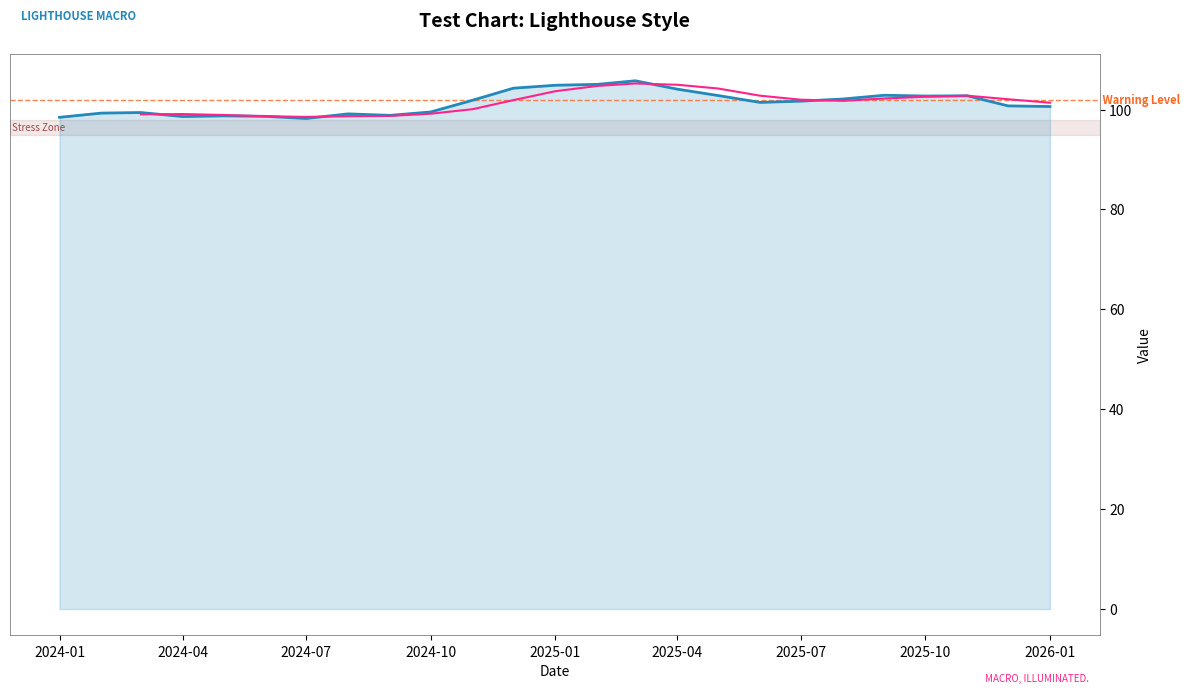

Write the Python code that produced this figure.
"""
LIGHTHOUSE MACRO - Chart Style Library
Official 8-Color System + Institutional Formatting Standards
Target: January 7, 2026 Publication
"""

import matplotlib.pyplot as plt
import matplotlib.colors as mcolors
from matplotlib.patches import FancyBboxPatch
import matplotlib.dates as mdates
from matplotlib.ticker import FuncFormatter
import numpy as np
import textwrap


# =============================================================================
# ANNOTATION RULE (v4.1, May 2026 — Bob's universal placement)
# =============================================================================

ANNOTATION_X = 0.5      # axes fraction, horizontal anchor (centered)
ANNOTATION_Y = 0.98     # axes fraction, vertical anchor (top, va='top')
ANNOTATION_WRAP_WIDTH = 20  # wrap text when a line exceeds this many chars


def wrap_annotation_text(text, width=ANNOTATION_WRAP_WIDTH):
    """Wrap each line of an annotation at `width` characters.

    Preserves explicit `\\n` in the input. Words are never split mid-token,
    and hyphens are not used as break points (so figures like "10-year" stay
    intact).

    This is the canonical wrapping used by `add_callout_box` /
    `add_annotation_box` across all Lighthouse Macro chart scripts.
    """
    if not text:
        return text
    out = []
    for line in text.split('\n'):
        if line.strip() == '':
            out.append(line)
            continue
        out.append(textwrap.fill(
            line, width=width,
            break_long_words=False,
            break_on_hyphens=False,
        ))
    return '\n'.join(out)

# =============================================================================
# OFFICIAL 8-COLOR PALETTE
# =============================================================================

LIGHTHOUSE_COLORS = {
    'ocean_blue': '#2389BB',      # Primary brand (23+89+BB mnemonic)
    'dusk_orange': '#FF6723',     # Secondary, accent bar, CTAs (23)
    'electric_cyan': '#23BBFF',   # Tertiary data lines (BB)
    'hot_magenta': '#FF2389',     # Critical alerts, 2% target (23+89)
    'teal_green': '#00BB89',      # Regime bands, on-target (BB+89)
    'neutral_gray': '#898989',    # Spines, labels, structural (89+89)
    'lime_green': '#238923',      # Bullish regime (23+89)
    'pure_red': '#892323',        # Bearish regime, crisis (89+23)
    'fog': '#D1D1D1',             # Zero lines, ghost reference (D1+D1)
}

# Fill variants (30% opacity)
LIGHTHOUSE_FILLS = {
    'ocean_blue_fill': 'rgba(35, 137, 187, 0.3)',
    'dusk_orange_fill': 'rgba(255, 103, 35, 0.3)',
    'stress_zone': 'rgba(137, 35, 35, 0.2)',
    'expansion_zone': 'rgba(35, 137, 35, 0.2)',
    'neutral_zone': 'rgba(137, 137, 137, 0.3)'
}

# Hex fills for matplotlib
LIGHTHOUSE_FILLS_HEX = {
    'ocean_blue_fill': '#2389BB4D',
    'dusk_orange_fill': '#FF67234D',
    'stress_zone': '#89232333',
    'expansion_zone': '#23892333',
    'neutral_zone': '#8989894D',
    'light_blue_bg': '#E6F4FB',
    'light_red_bg': '#FFEBEE',
    'light_green_bg': '#E8F5E9'
}


def hex_to_rgba(hex_color, alpha=0.3):
    """Convert hex color to rgba with specified alpha"""
    hex_color = hex_color.lstrip('#')
    r = int(hex_color[0:2], 16) / 255
    g = int(hex_color[2:4], 16) / 255
    b = int(hex_color[4:6], 16) / 255
    return (r, g, b, alpha)


# =============================================================================
# CHART STYLING FUNCTIONS
# =============================================================================

def apply_lighthouse_style(ax, title, subtitle=None, show_branding=True,
                          four_spine=True, primary_side='right'):
    """
    Apply standard Lighthouse Macro styling to axes

    INSTITUTIONAL STANDARD: 4 visible spines, RHS is primary axis

    Parameters:
    -----------
    ax : matplotlib axes
    title : str - Chart title
    subtitle : str - Optional subtitle/tagline
    show_branding : bool - Whether to show LHM branding
    four_spine : bool - If True, show all 4 spines (institutional standard)
    primary_side : str - 'right' (institutional default) or 'left'
    """
    # Remove gridlines (clean institutional look)
    ax.grid(False)

    # INSTITUTIONAL STANDARD: All 4 spines visible
    if four_spine:
        ax.spines['top'].set_visible(True)
        ax.spines['right'].set_visible(True)
        ax.spines['left'].set_visible(True)
        ax.spines['bottom'].set_visible(True)

        # Spine styling - subtle but present
        for spine in ['top', 'right', 'left', 'bottom']:
            ax.spines[spine].set_linewidth(0.5)
            ax.spines[spine].set_color('#666666')

        # Primary axis on RHS (institutional convention)
        if primary_side == 'right':
            ax.yaxis.set_label_position('right')
            ax.yaxis.tick_right()
    else:
        # Legacy 2-spine mode (deprecated)
        ax.spines['top'].set_visible(False)
        ax.spines['right'].set_visible(False)
        ax.spines['left'].set_linewidth(0.5)
        ax.spines['left'].set_color('#666666')
        ax.spines['bottom'].set_linewidth(0.5)
        ax.spines['bottom'].set_color('#666666')

    # Title styling
    ax.set_title(title, fontsize=14, fontweight='bold', loc='center', pad=20)

    if subtitle:
        ax.text(0.5, 1.02, subtitle, transform=ax.transAxes,
                fontsize=10, ha='center', style='italic',
                color='#666666')

    if show_branding:
        # Top-left branding
        ax.text(0.01, 1.06, 'LIGHTHOUSE MACRO',
                transform=ax.transAxes, fontsize=8,
                color=LIGHTHOUSE_COLORS['ocean_blue'],
                fontweight='bold')

        # Bottom-right tagline
        ax.text(0.99, -0.08, 'MACRO, ILLUMINATED.',
                transform=ax.transAxes, fontsize=7,
                color=LIGHTHOUSE_COLORS['hot_magenta'],
                ha='right', style='italic')

    return ax


def apply_lighthouse_style_fig(fig, title, subtitle=None):
    """
    Apply Lighthouse styling at figure level for multi-panel charts
    """
    # Main title
    fig.suptitle(title, fontsize=16, fontweight='bold', y=0.98)

    if subtitle:
        fig.text(0.5, 0.94, subtitle, ha='center', fontsize=10,
                 style='italic', color='#666666')

    # Branding
    fig.text(0.01, 0.99, 'LIGHTHOUSE MACRO', fontsize=8,
             color=LIGHTHOUSE_COLORS['ocean_blue'], fontweight='bold',
             va='top')

    fig.text(0.99, 0.01, 'MACRO, ILLUMINATED.', fontsize=7,
             color=LIGHTHOUSE_COLORS['hot_magenta'], ha='right',
             style='italic')

    return fig


def add_threshold_line(ax, y_value, label, color='red', linestyle='--',
                       linewidth=1, alpha=0.8, label_side='right'):
    """
    Add horizontal threshold line with label

    Parameters:
    -----------
    ax : matplotlib axes
    y_value : float - Y position of threshold
    label : str - Label text
    color : str - Line color
    linestyle : str - Line style
    label_side : str - 'right' or 'left' for label position
    """
    ax.axhline(y=y_value, color=color, linestyle=linestyle,
               linewidth=linewidth, alpha=alpha, zorder=1)

    xlim = ax.get_xlim()
    if label_side == 'right':
        x_pos = xlim[1]
        ha = 'left'
        label_text = f' {label}'
    else:
        x_pos = xlim[0]
        ha = 'right'
        label_text = f'{label} '

    ax.text(x_pos, y_value, label_text, va='center', ha=ha,
            fontsize=8, color=color, fontweight='bold')


def add_callout_box(ax, text, position=None, boxstyle='round',
                    facecolor='white', edgecolor=None, fontsize=8,
                    wrap_width=ANNOTATION_WRAP_WIDTH):
    """
    Add annotation box with key insights.

    UNIVERSAL PLACEMENT RULE (v4.1, May 2026):
    - Anchor is `(ANNOTATION_X, ANNOTATION_Y)` = `(0.5, 0.98)` in axes
      coordinates, with `ha='center'`, `va='top'`.
    - `position` is accepted for backward compatibility but **should not be
      used to reposition the box per chart**. Pass `position=None` (default)
      to use the canonical anchor. If a per-chart override is genuinely
      necessary, do it consciously — the rule is that an annotation that
      overlaps data should be deleted, not moved.
    - Text auto-wraps at `wrap_width` characters per line.

    Parameters
    ----------
    ax : matplotlib axes
    text : str
        Box content. Wrapped via `wrap_annotation_text`.
    position : tuple, optional
        `(x, y)` in axes coordinates. Defaults to the canonical anchor.
    boxstyle : str
        Box style (e.g. `'round'`).
    facecolor : str
        Box fill color.
    edgecolor : str, optional
        Box border color. Defaults to dusk orange.
    fontsize : int
        Text font size.
    wrap_width : int
        Wrap text at this many characters per line.
    """
    if edgecolor is None:
        edgecolor = LIGHTHOUSE_COLORS['dusk_orange']

    if position is None:
        x, y = ANNOTATION_X, ANNOTATION_Y
    else:
        x, y = position

    props = dict(boxstyle=boxstyle, facecolor=facecolor,
                 edgecolor=edgecolor, alpha=0.95, linewidth=1.5)

    ax.text(x, y, wrap_annotation_text(text, width=wrap_width),
            transform=ax.transAxes, fontsize=fontsize,
            ha='center', va='top', bbox=props,
            family='monospace')


def add_last_value_label(ax, y_value, color, label_format='{:.2f}', side='right',
                         fontsize=9, padding=0.02):
    """
    Add TradingView-style last value label anchored to axis.

    Solid color box matching data line with bold white text.

    Parameters:
    -----------
    ax : matplotlib axes
    y_value : float - The last value to display
    color : str - Color matching the data series (box fill color)
    label_format : str - Format string for the value
    side : str - 'right' or 'left' axis
    fontsize : int - Font size for label
    padding : float - Padding from axis edge in axes coordinates
    """
    # Format the value
    label_text = label_format.format(y_value)

    # Position on the axis edge
    if side == 'right':
        x_pos = 1.0 + padding
        ha = 'left'
    else:
        x_pos = -padding
        ha = 'right'

    # Transform y_value to axes coordinates
    ylim = ax.get_ylim()
    y_norm = (y_value - ylim[0]) / (ylim[1] - ylim[0])

    # Clamp to visible range
    y_norm = max(0.02, min(0.98, y_norm))

    # Create solid box with white bold text
    bbox_props = dict(
        boxstyle='round,pad=0.3',
        facecolor=color,
        edgecolor=color,
        alpha=1.0,
        linewidth=0
    )

    ax.text(x_pos, y_norm, label_text,
            transform=ax.transAxes,
            fontsize=fontsize,
            fontweight='bold',
            color='white',
            ha=ha,
            va='center',
            bbox=bbox_props,
            zorder=100,
            clip_on=False)


def add_series_with_label(ax, x, y, label, color, linewidth=2, linestyle='-',
                          show_last_value=True, value_format='{:.2f}',
                          value_side='right', fill=False, fill_alpha=0.15):
    """
    Plot a data series with proper label and optional last-value axis label.

    TradingView style: every series labeled, last value shown on axis.

    Parameters:
    -----------
    ax : matplotlib axes
    x : array-like - X values (dates)
    y : array-like - Y values
    label : str - Series label for legend
    color : str - Line color
    linewidth : float - Line width
    linestyle : str - Line style
    show_last_value : bool - Show last value label on axis
    value_format : str - Format string for last value
    value_side : str - 'right' or 'left' for value label
    fill : bool - Fill area under line
    fill_alpha : float - Fill transparency

    Returns:
    --------
    line : matplotlib line object
    """
    # Plot the line
    line, = ax.plot(x, y, color=color, linewidth=linewidth, linestyle=linestyle,
                    label=label, zorder=3)

    # Optional fill
    if fill:
        ax.fill_between(x, y, alpha=fill_alpha, color=color, zorder=1)

    # Add last value label on axis
    if show_last_value and len(y) > 0:
        # Get last non-NaN value
        y_arr = np.array(y)
        valid_mask = ~np.isnan(y_arr)
        if valid_mask.any():
            last_val = y_arr[valid_mask][-1]
            add_last_value_label(ax, last_val, color, value_format, value_side)

    return line


def create_tradingview_dual_axis(dates, series_left, series_right, title,
                                  labels_left, labels_right,
                                  colors_left=None, colors_right=None,
                                  ylabel_left='', ylabel_right='',
                                  value_formats_left=None, value_formats_right=None):
    """
    Create TradingView-style chart with dual axes, all series labeled,
    and last values shown on respective axes.

    Parameters:
    -----------
    dates : array-like - Date values
    series_left : list of arrays - Data series for left axis
    series_right : list of arrays - Data series for right axis
    title : str - Chart title
    labels_left : list of str - Labels for left axis series
    labels_right : list of str - Labels for right axis series
    colors_left : list of str - Colors for left series (optional)
    colors_right : list of str - Colors for right series (optional)
    ylabel_left, ylabel_right : str - Axis labels
    value_formats_left, value_formats_right : list of str - Format strings

    Returns:
    --------
    fig, (ax_left, ax_right)
    """
    fig, ax_left = create_figure()
    ax_right = ax_left.twinx()

    # Default colors
    default_colors_left = [LIGHTHOUSE_COLORS['dusk_orange'], LIGHTHOUSE_COLORS['teal_green'],
                           LIGHTHOUSE_COLORS['neutral_gray']]
    default_colors_right = [LIGHTHOUSE_COLORS['ocean_blue'], LIGHTHOUSE_COLORS['hot_magenta'],
                            LIGHTHOUSE_COLORS['electric_cyan']]

    if colors_left is None:
        colors_left = default_colors_left
    if colors_right is None:
        colors_right = default_colors_right

    # Default formats
    if value_formats_left is None:
        value_formats_left = ['{:.2f}'] * len(series_left)
    if value_formats_right is None:
        value_formats_right = ['{:.2f}'] * len(series_right)

    # Plot left axis series
    for i, (y, label) in enumerate(zip(series_left, labels_left)):
        color = colors_left[i % len(colors_left)]
        fmt = value_formats_left[i] if i < len(value_formats_left) else '{:.2f}'
        add_series_with_label(ax_left, dates, y, label, color,
                              linewidth=1.5, show_last_value=True,
                              value_format=fmt, value_side='left')

    # Plot right axis series (primary)
    for i, (y, label) in enumerate(zip(series_right, labels_right)):
        color = colors_right[i % len(colors_right)]
        fmt = value_formats_right[i] if i < len(value_formats_right) else '{:.2f}'
        add_series_with_label(ax_right, dates, y, label, color,
                              linewidth=2.5, show_last_value=True,
                              value_format=fmt, value_side='right',
                              fill=(i == 0))  # Fill primary series

    # Style both axes - 4 spines visible
    for spine in ['top', 'bottom', 'left', 'right']:
        ax_left.spines[spine].set_visible(True)
        ax_left.spines[spine].set_linewidth(0.5)
        ax_left.spines[spine].set_color('#666666')

    ax_left.grid(False)
    ax_right.grid(False)

    # Axis labels
    ax_left.set_ylabel(ylabel_left, fontsize=10)
    ax_right.set_ylabel(ylabel_right, fontsize=10, fontweight='bold')

    # Color axis labels to match primary series
    if colors_left:
        ax_left.tick_params(axis='y', labelcolor=colors_left[0])
    if colors_right:
        ax_right.tick_params(axis='y', labelcolor=colors_right[0])

    # Title and branding
    ax_left.set_title(title, fontsize=14, fontweight='bold', loc='center', pad=20)
    ax_left.text(0.01, 1.06, 'LIGHTHOUSE MACRO',
                 transform=ax_left.transAxes, fontsize=8,
                 color=LIGHTHOUSE_COLORS['ocean_blue'], fontweight='bold')
    ax_left.text(0.99, -0.08, 'MACRO, ILLUMINATED.',
                 transform=ax_left.transAxes, fontsize=7,
                 color=LIGHTHOUSE_COLORS['hot_magenta'],
                 ha='right', style='italic')

    # Combined legend
    lines_l, labels_l = ax_left.get_legend_handles_labels()
    lines_r, labels_r = ax_right.get_legend_handles_labels()
    ax_left.legend(lines_l + lines_r, labels_l + labels_r,
                   loc='upper left', framealpha=0.95, edgecolor='#666666')

    return fig, (ax_left, ax_right)


def add_zone_shading(ax, y_min, y_max, color, alpha=0.2, label=None):
    """
    Add background zone shading

    Parameters:
    -----------
    ax : matplotlib axes
    y_min, y_max : float - Y range for shading
    color : str - Fill color
    alpha : float - Transparency
    label : str - Optional zone label
    """
    ax.axhspan(y_min, y_max, color=color, alpha=alpha, zorder=0)

    if label:
        xlim = ax.get_xlim()
        ax.text(xlim[0], (y_min + y_max) / 2, f' {label}',
                fontsize=7, color=color, alpha=0.8, va='center')


def add_vertical_zone(ax, x_min, x_max, color, alpha=0.15, label=None):
    """
    Add vertical zone shading (for recession bars, events, etc.)
    """
    ax.axvspan(x_min, x_max, color=color, alpha=alpha, zorder=0)

    if label:
        ylim = ax.get_ylim()
        mid_x = x_min + (x_max - x_min) / 2
        ax.text(mid_x, ylim[1], label, fontsize=7, color=color,
                ha='center', va='bottom', rotation=90)


def add_current_marker(ax, x, y, label, color=None, marker='o', size=80):
    """
    Add highlighted marker for current/latest data point
    """
    if color is None:
        color = LIGHTHOUSE_COLORS['hot_magenta']

    ax.scatter([x], [y], c=color, s=size, zorder=5, marker=marker)
    ax.annotate(label, (x, y), xytext=(10, 10),
                textcoords='offset points', fontsize=8,
                color=color, fontweight='bold',
                bbox=dict(boxstyle='round,pad=0.3', facecolor='white',
                         edgecolor=color, alpha=0.9))


def format_axis_percent(ax, axis='y', decimals=1):
    """Format axis as percentage"""
    formatter = FuncFormatter(lambda x, p: f'{x:.{decimals}f}%')
    if axis == 'y':
        ax.yaxis.set_major_formatter(formatter)
    else:
        ax.xaxis.set_major_formatter(formatter)


def format_axis_billions(ax, axis='y', already_in_billions=True):
    """Format axis in billions with $

    Args:
        ax: matplotlib axes
        axis: 'x' or 'y'
        already_in_billions: if True, values are already in billions (e.g., 2800 = $2,800B)
                           if False, values are raw (e.g., 2800000000000)
    """
    if already_in_billions:
        # Data is already in billions, just add formatting
        formatter = FuncFormatter(lambda x, p: f'${x:,.0f}B' if x >= 1 else f'${x*1000:.0f}M')
    else:
        # Data is raw, divide by 1e9
        formatter = FuncFormatter(lambda x, p: f'${x/1e9:.1f}B' if x >= 1e9 else f'${x/1e6:.0f}M')
    if axis == 'y':
        ax.yaxis.set_major_formatter(formatter)
    else:
        ax.xaxis.set_major_formatter(formatter)


def format_axis_trillions(ax, axis='y'):
    """Format axis in trillions with $"""
    formatter = FuncFormatter(lambda x, p: f'${x:.1f}T')
    if axis == 'y':
        ax.yaxis.set_major_formatter(formatter)
    else:
        ax.xaxis.set_major_formatter(formatter)


def setup_date_axis(ax, date_format='%Y-%m', rotation=45):
    """Configure date axis formatting"""
    ax.xaxis.set_major_formatter(mdates.DateFormatter(date_format))
    plt.setp(ax.xaxis.get_majorticklabels(), rotation=rotation, ha='right')


def create_figure(figsize=(12, 7), dpi=150):
    """Create figure with standard Lighthouse settings"""
    fig, ax = plt.subplots(figsize=figsize, dpi=dpi)
    fig.patch.set_facecolor('white')
    ax.set_facecolor('white')
    return fig, ax


def create_dual_panel(figsize=(12, 10), height_ratios=[2, 1], dpi=150):
    """Create dual-panel figure (common for impulse charts)"""
    fig, axes = plt.subplots(2, 1, figsize=figsize, dpi=dpi,
                             gridspec_kw={'height_ratios': height_ratios,
                                         'hspace': 0.15})
    fig.patch.set_facecolor('white')
    for ax in axes:
        ax.set_facecolor('white')
    return fig, axes


def create_multi_panel(rows, cols, figsize=None, dpi=150):
    """Create multi-panel figure"""
    if figsize is None:
        figsize = (5 * cols, 4 * rows)

    fig, axes = plt.subplots(rows, cols, figsize=figsize, dpi=dpi)
    fig.patch.set_facecolor('white')

    if rows == 1 and cols == 1:
        axes = np.array([[axes]])
    elif rows == 1:
        axes = axes.reshape(1, -1)
    elif cols == 1:
        axes = axes.reshape(-1, 1)

    for ax_row in axes:
        for ax in ax_row:
            ax.set_facecolor('white')

    return fig, axes


def save_chart(fig, filename, output_dir=None, tight=True):
    """Save chart with standard settings"""
    import os

    if output_dir:
        filepath = os.path.join(output_dir, filename)
    else:
        filepath = filename

    if tight:
        fig.tight_layout()

    fig.savefig(filepath, dpi=150, bbox_inches='tight',
                facecolor='white', edgecolor='none')
    plt.close(fig)

    return filepath


# =============================================================================
# SPECIALIZED CHART TEMPLATES
# =============================================================================

def create_time_series_chart(dates, values, title, ylabel,
                             color=None, fill=True, ma_period=None,
                             primary_side='right'):
    """
    Create standard time series chart

    INSTITUTIONAL STANDARD: 4 spines, RHS is primary axis

    Parameters:
    -----------
    dates : array-like - Date values
    values : array-like - Data values
    title : str - Chart title
    ylabel : str - Y-axis label
    color : str - Line color (default: ocean_blue)
    fill : bool - Whether to fill area under line
    ma_period : int - Moving average period (optional)
    primary_side : str - 'right' (institutional default) or 'left'

    Returns:
    --------
    fig, ax
    """
    if color is None:
        color = LIGHTHOUSE_COLORS['ocean_blue']

    fig, ax = create_figure()

    # Main line
    ax.plot(dates, values, color=color, linewidth=2, label='Value')

    if fill:
        ax.fill_between(dates, values, alpha=0.2, color=color)

    if ma_period:
        ma = np.convolve(values, np.ones(ma_period)/ma_period, mode='valid')
        ma_dates = dates[ma_period-1:]
        ax.plot(ma_dates, ma, color=LIGHTHOUSE_COLORS['hot_magenta'],
                linewidth=1.5, linestyle='-', label=f'{ma_period}-Day MA')

    ax.set_ylabel(ylabel)
    ax.set_xlabel('Date')
    apply_lighthouse_style(ax, title, primary_side=primary_side)

    return fig, ax


def create_dual_axis_chart(dates, values1, values2, title,
                           label1, label2, ylabel1, ylabel2,
                           color1=None, color2=None,
                           primary_on_right=True):
    """
    Create dual-axis time series chart

    INSTITUTIONAL STANDARD:
    - RHS is PRIMARY axis (main data series)
    - LHS is OVERLAY axis (secondary/comparison series)
    - All 4 spines visible

    Parameters:
    -----------
    dates : array-like - Date values
    values1 : array-like - PRIMARY data (plotted on RHS by default)
    values2 : array-like - OVERLAY data (plotted on LHS by default)
    title : str - Chart title
    label1, label2 : str - Legend labels
    ylabel1, ylabel2 : str - Y-axis labels
    color1, color2 : str - Line colors
    primary_on_right : bool - If True (default), values1 on RHS; if False, values1 on LHS
    """
    if color1 is None:
        color1 = LIGHTHOUSE_COLORS['ocean_blue']
    if color2 is None:
        color2 = LIGHTHOUSE_COLORS['dusk_orange']

    fig, ax_left = create_figure()

    # All 4 spines visible (institutional standard)
    for spine in ['top', 'right', 'left', 'bottom']:
        ax_left.spines[spine].set_visible(True)
        ax_left.spines[spine].set_linewidth(0.5)
        ax_left.spines[spine].set_color('#666666')

    ax_left.grid(False)

    # Create right axis
    ax_right = ax_left.twinx()

    if primary_on_right:
        # PRIMARY on RHS, OVERLAY on LHS (institutional default)
        ax_primary, ax_overlay = ax_right, ax_left
        primary_color, overlay_color = color1, color2
        primary_values, overlay_values = values1, values2
        primary_label, overlay_label = label1, label2
        primary_ylabel, overlay_ylabel = ylabel1, ylabel2
    else:
        # Reversed: PRIMARY on LHS, OVERLAY on RHS
        ax_primary, ax_overlay = ax_left, ax_right
        primary_color, overlay_color = color1, color2
        primary_values, overlay_values = values1, values2
        primary_label, overlay_label = label1, label2
        primary_ylabel, overlay_ylabel = ylabel1, ylabel2

    # PRIMARY axis (RHS by default) - main data with fill
    ax_primary.plot(dates, primary_values, color=primary_color, linewidth=2.5, label=primary_label, zorder=3)
    ax_primary.fill_between(dates, primary_values, alpha=0.2, color=primary_color, zorder=2)
    ax_primary.set_ylabel(primary_ylabel, color=primary_color, fontweight='bold')
    ax_primary.tick_params(axis='y', labelcolor=primary_color)

    # OVERLAY axis (LHS by default) - comparison line only
    ax_overlay.plot(dates, overlay_values, color=overlay_color, linewidth=1.5, label=overlay_label, linestyle='-', alpha=0.8, zorder=1)
    ax_overlay.set_ylabel(overlay_ylabel, color=overlay_color)
    ax_overlay.tick_params(axis='y', labelcolor=overlay_color)

    ax_left.set_xlabel('Date')

    # Title and branding (no spine manipulation - already set)
    ax_left.set_title(title, fontsize=14, fontweight='bold', loc='center', pad=20)

    # Branding
    ax_left.text(0.01, 1.06, 'LIGHTHOUSE MACRO',
                transform=ax_left.transAxes, fontsize=8,
                color=LIGHTHOUSE_COLORS['ocean_blue'],
                fontweight='bold')
    ax_left.text(0.99, -0.08, 'MACRO, ILLUMINATED.',
                transform=ax_left.transAxes, fontsize=7,
                color=LIGHTHOUSE_COLORS['hot_magenta'],
                ha='right', style='italic')

    # Combined legend (upper left, out of the way of data)
    lines1, labels1 = ax_primary.get_legend_handles_labels()
    lines2, labels2 = ax_overlay.get_legend_handles_labels()
    ax_left.legend(lines1 + lines2, labels1 + labels2, loc='upper left',
                   framealpha=0.9, edgecolor='#666666')

    return fig, (ax_left, ax_right)


def create_spread_chart(dates, spread, title, threshold=None,
                        threshold_label=None, ma_period=20):
    """
    Create spread chart with threshold and MA overlay
    """
    fig, ax = create_figure()

    # Bar chart for spread
    colors = [LIGHTHOUSE_COLORS['ocean_blue'] if s >= 0
              else LIGHTHOUSE_COLORS['pure_red'] for s in spread]
    ax.bar(dates, spread, color=colors, alpha=0.6, width=1)

    # Moving average
    if ma_period and len(spread) >= ma_period:
        ma = np.convolve(spread, np.ones(ma_period)/ma_period, mode='valid')
        ma_dates = dates[ma_period-1:]
        ax.plot(ma_dates, ma, color=LIGHTHOUSE_COLORS['hot_magenta'],
                linewidth=2, label=f'{ma_period}-Day MA')

    # Threshold line
    if threshold is not None:
        add_threshold_line(ax, threshold, threshold_label or f'{threshold}',
                          color=LIGHTHOUSE_COLORS['pure_red'])

    # Zero line
    ax.axhline(y=0, color='black', linewidth=0.5)

    ax.set_ylabel('Spread (bps)')
    ax.set_xlabel('Date')
    apply_lighthouse_style(ax, title)

    if ma_period:
        ax.legend(loc='upper left')

    return fig, ax


def create_histogram_with_current(data, current_value, title, xlabel,
                                  bins=50, percentile_label=True):
    """
    Create histogram with current value marker
    """
    fig, ax = create_figure(figsize=(10, 6))

    # Calculate percentile
    percentile = (data < current_value).sum() / len(data) * 100

    # Histogram
    n, bins_edges, patches = ax.hist(data, bins=bins,
                                      color=LIGHTHOUSE_COLORS['ocean_blue'],
                                      alpha=0.7, edgecolor='white')

    # Color bins below current differently
    for i, patch in enumerate(patches):
        if bins_edges[i] < current_value:
            patch.set_facecolor(LIGHTHOUSE_COLORS['teal_green'])
        else:
            patch.set_facecolor(LIGHTHOUSE_COLORS['pure_red'])
            patch.set_alpha(0.5)

    # Current value line
    ax.axvline(x=current_value, color=LIGHTHOUSE_COLORS['hot_magenta'],
               linewidth=2, linestyle='-', label=f'Current: {current_value:.0f}')

    # Mean line
    mean_val = np.mean(data)
    ax.axvline(x=mean_val, color='black', linewidth=1, linestyle='--',
               label=f'Mean: {mean_val:.0f}')

    if percentile_label:
        ax.text(0.95, 0.95, f'Current: {percentile:.0f}th Percentile',
                transform=ax.transAxes, fontsize=10, fontweight='bold',
                ha='right', va='top', color=LIGHTHOUSE_COLORS['hot_magenta'])

    ax.set_xlabel(xlabel)
    ax.set_ylabel('Frequency')
    ax.legend(loc='upper right')
    apply_lighthouse_style(ax, title)

    return fig, ax


# =============================================================================
# DATA SOURCE HELPERS
# =============================================================================

def get_fred_series_info():
    """
    Return dictionary of FRED series used in Lighthouse charts
    """
    return {
        # Funding rates
        'SOFR': 'Secured Overnight Financing Rate',
        'EFFR': 'Effective Federal Funds Rate',
        'IORB': 'Interest Rate on Reserve Balances',

        # Fed balance sheet
        'RRPONTSYD': 'Overnight Reverse Repurchase Agreements',
        'WRESBAL': 'Reserve Balances with Federal Reserve Banks',
        'WTREGEN': 'Treasury General Account',
        'WALCL': 'Fed Total Assets',
        'TREAST': 'Fed Treasury Holdings',
        'WSHOMCB': 'Fed MBS Holdings',

        # Treasury yields
        'DGS3MO': '3-Month Treasury',
        'DGS6MO': '6-Month Treasury',
        'DGS1': '1-Year Treasury',
        'DGS2': '2-Year Treasury',
        'DGS5': '5-Year Treasury',
        'DGS10': '10-Year Treasury',
        'DGS30': '30-Year Treasury',

        # Credit spreads
        'BAMLC0A1CAAAEY': 'AAA OAS',
        'BAMLC0A4CBBBEY': 'BBB OAS',
        'BAMLH0A0HYM2EY': 'HY OAS',

        # Labor
        'ICSA': 'Initial Claims',
        'CCSA': 'Continuing Claims',
        'JTSQUR': 'Quits Rate',
        'JTSHIR': 'Hires Rate',
        'LNS13025703': 'Long-term Unemployment',
        'PAYEMS': 'Total Nonfarm Payrolls',

        # Consumer
        'TOTALSL': 'Consumer Credit Outstanding',
        'PSAVERT': 'Personal Savings Rate',
        'DRCCLACBS': 'Credit Card Delinquency Rate',

        # GDP
        'GDPC1': 'Real GDP',
        'GDPDEF': 'GDP Deflator',
        'GDP': 'Nominal GDP',

        # Debt
        'GFDEBTN': 'Federal Debt Outstanding',
        'GFDEGDQ188S': 'Federal Debt to GDP'
    }


# =============================================================================
# CHART METADATA
# =============================================================================

# =============================================================================
# CHART QA VALIDATION SYSTEM
# =============================================================================

class ChartQAValidator:
    """
    Validates charts against Lighthouse Macro institutional standards.

    Standards:
    - 4 visible spines (top, bottom, left, right)
    - RHS is primary y-axis
    - No overlapping annotations
    - All data series have labels
    - Title and branding present
    """

    def __init__(self, ax, fig=None):
        self.ax = ax
        self.fig = fig or ax.get_figure()
        self.issues = []
        self.warnings = []

    def validate_all(self):
        """Run all validation checks"""
        self.check_spines()
        self.check_axis_labels()
        self.check_title()
        self.check_data_presence()
        self.check_annotation_overlap()
        self.check_branding()
        return self.get_report()

    def check_spines(self):
        """Verify all 4 spines are visible"""
        for spine_name in ['top', 'bottom', 'left', 'right']:
            spine = self.ax.spines[spine_name]
            if not spine.get_visible():
                self.issues.append(f"SPINE_HIDDEN: {spine_name} spine not visible (institutional standard: all 4 visible)")

    def check_axis_labels(self):
        """Verify y-axis label exists"""
        ylabel = self.ax.get_ylabel()
        if not ylabel or ylabel.strip() == '':
            self.issues.append("MISSING_YLABEL: No y-axis label present")

        xlabel = self.ax.get_xlabel()
        if not xlabel or xlabel.strip() == '':
            self.warnings.append("MISSING_XLABEL: No x-axis label (may be intentional for date axes)")

    def check_title(self):
        """Verify chart has title"""
        title = self.ax.get_title()
        if not title or title.strip() == '':
            self.issues.append("MISSING_TITLE: Chart has no title")

    def check_data_presence(self):
        """Verify chart has data plotted"""
        has_lines = len(self.ax.get_lines()) > 0
        has_collections = len(self.ax.collections) > 0
        has_patches = len(self.ax.patches) > 0

        if not (has_lines or has_collections or has_patches):
            self.issues.append("NO_DATA: Chart appears to have no data plotted")

    def check_annotation_overlap(self):
        """Check for potentially overlapping text annotations"""
        texts = self.ax.texts
        if len(texts) > 1:
            # Get bounding boxes in display coordinates
            renderer = self.fig.canvas.get_renderer() if hasattr(self.fig.canvas, 'get_renderer') else None
            if renderer:
                bboxes = []
                for text in texts:
                    try:
                        bbox = text.get_window_extent(renderer=renderer)
                        bboxes.append((text.get_text()[:20], bbox))
                    except:
                        pass

                # Check for overlaps
                for i, (text1, bbox1) in enumerate(bboxes):
                    for j, (text2, bbox2) in enumerate(bboxes[i+1:], i+1):
                        if bbox1.overlaps(bbox2):
                            self.warnings.append(f"ANNOTATION_OVERLAP: '{text1}...' may overlap with '{text2}...'")

    def check_branding(self):
        """Check for Lighthouse branding elements"""
        texts = [t.get_text() for t in self.ax.texts]
        has_lhm = any('LIGHTHOUSE' in t.upper() for t in texts)
        has_tagline = any('ILLUMINATED' in t.upper() for t in texts)

        if not has_lhm:
            self.warnings.append("MISSING_BRANDING: 'LIGHTHOUSE MACRO' watermark not found")
        if not has_tagline:
            self.warnings.append("MISSING_TAGLINE: 'MACRO, ILLUMINATED.' not found")

    def get_report(self):
        """Generate validation report"""
        return {
            'passed': len(self.issues) == 0,
            'issues': self.issues,
            'warnings': self.warnings,
            'issue_count': len(self.issues),
            'warning_count': len(self.warnings)
        }

    def print_report(self):
        """Print formatted validation report"""
        report = self.get_report()
        status = "PASS" if report['passed'] else "FAIL"
        print(f"\n{'='*60}")
        print(f"CHART QA VALIDATION: {status}")
        print(f"{'='*60}")

        if report['issues']:
            print("\nISSUES (must fix):")
            for issue in report['issues']:
                print(f"  [X] {issue}")

        if report['warnings']:
            print("\nWARNINGS (review):")
            for warning in report['warnings']:
                print(f"  [!] {warning}")

        if report['passed'] and not report['warnings']:
            print("\n  All checks passed. Chart meets institutional standards.")

        print(f"\nSummary: {report['issue_count']} issues, {report['warning_count']} warnings")
        return report


def validate_chart(ax, fig=None, print_report=True):
    """
    Convenience function to validate a chart against institutional standards.

    Usage:
        fig, ax = create_figure()
        # ... build chart ...
        report = validate_chart(ax)
    """
    validator = ChartQAValidator(ax, fig)
    if print_report:
        return validator.print_report()
    return validator.validate_all()


def batch_validate_charts(axes_list, names=None):
    """
    Validate multiple charts and return summary.

    Parameters:
    -----------
    axes_list : list of matplotlib axes
    names : list of str - Optional chart names/IDs

    Returns:
    --------
    dict with summary stats and per-chart results
    """
    results = []
    total_issues = 0
    total_warnings = 0

    for i, ax in enumerate(axes_list):
        name = names[i] if names else f"Chart_{i+1}"
        validator = ChartQAValidator(ax)
        report = validator.validate_all()
        report['name'] = name
        results.append(report)
        total_issues += report['issue_count']
        total_warnings += report['warning_count']

    passed = sum(1 for r in results if r['passed'])

    return {
        'total_charts': len(axes_list),
        'passed': passed,
        'failed': len(axes_list) - passed,
        'total_issues': total_issues,
        'total_warnings': total_warnings,
        'results': results
    }


CHART_REGISTRY = {
    # Part I - Macro Dynamics
    'S1_01': {'title': 'Foreign Official Treasury Holdings', 'tier': 3, 'freq': 'monthly'},
    'S1_02': {'title': 'Federal Interest Expense', 'tier': 3, 'freq': 'quarterly'},
    'S1_03': {'title': 'Wealth Share Distribution', 'tier': 3, 'freq': 'quarterly'},
    'S1_06': {'title': 'Primary Dealer Balance Sheet', 'tier': 2, 'freq': 'weekly'},
    'S1_08': {'title': 'Credit Impulse', 'tier': 2, 'freq': 'monthly'},
    'S1_09': {'title': 'Real vs Nominal GDP', 'tier': 3, 'freq': 'quarterly'},
    'S1_15': {'title': 'Cross-Asset Correlations', 'tier': 1, 'freq': 'daily'},
    'S1_16': {'title': 'Treasury Yield Curve Shape', 'tier': 1, 'freq': 'daily'},

    # Part II - Monetary Mechanics
    'S2_01': {'title': 'Excess Savings Depletion', 'tier': 2, 'freq': 'quarterly'},
    'S2_02': {'title': 'Yield Curve Evolution Heatmap', 'tier': 2, 'freq': 'daily'},
    'S2_03': {'title': 'Primary Dealer Balance Sheet', 'tier': 2, 'freq': 'weekly'},
    'S2_04': {'title': 'Bank Reserves vs GDP', 'tier': 1, 'freq': 'weekly'},
    'S2_05': {'title': 'Employment Diffusion Index', 'tier': 2, 'freq': 'monthly'},
    'S2_06': {'title': 'Auction Tails Scatter', 'tier': 1, 'freq': 'per_auction'},
    'S2_07': {'title': 'Credit Spread Percentiles', 'tier': 1, 'freq': 'daily'},
    'S2_08': {'title': 'Two-Speed Consumer', 'tier': 2, 'freq': 'quarterly'},
    'S2_10': {'title': 'Standing Repo Facility Usage', 'tier': 1, 'freq': 'daily'},
    'S2_11': {'title': 'Foreign Treasury Holdings', 'tier': 3, 'freq': 'monthly'},
    'S2_13': {'title': 'Fiscal Dominance Cascade', 'tier': 4, 'freq': 'static'},
    'S2_14': {'title': 'Critical Event Calendar', 'tier': 4, 'freq': 'static'},
    'S2_15': {'title': 'Repo Rate Dispersion', 'tier': 1, 'freq': 'daily'},
    'S2_16': {'title': 'SOFR-EFFR Spread', 'tier': 1, 'freq': 'daily'},
    'S2_17': {'title': '10-Year Yield Scenario', 'tier': 4, 'freq': 'projection'},
    'S2_18': {'title': 'Auction Tails Time Series', 'tier': 1, 'freq': 'per_auction'},
    'S2_19': {'title': 'Treasury Basis Dynamics', 'tier': 1, 'freq': 'daily'},
    'S2_20': {'title': 'Federal Debt Trajectory', 'tier': 3, 'freq': 'quarterly'},
    'S2_21': {'title': 'Federal Interest Expense', 'tier': 3, 'freq': 'quarterly'},
    'S2_23': {'title': 'Subprime Auto Delinquencies', 'tier': 2, 'freq': 'quarterly'},
    'S2_24': {'title': 'CRE Office Delinquencies', 'tier': 2, 'freq': 'monthly'},
    'S2_27': {'title': 'Auction Tails Deviation', 'tier': 1, 'freq': 'per_auction'},
    'S2_28': {'title': 'Treasury Yield Curve Repricing', 'tier': 1, 'freq': 'daily'},
    'S2_31': {'title': 'Treasury Issuance by Tenor', 'tier': 3, 'freq': 'quarterly'},
    'S2_32': {'title': 'Treasury Maturity Wall', 'tier': 4, 'freq': 'projection'},
    'S2_33': {'title': 'CRE Delinquencies Multi', 'tier': 2, 'freq': 'monthly'},
    'S2_36': {'title': 'Labor Fragility Index', 'tier': 2, 'freq': 'monthly'},
}


if __name__ == '__main__':
    # Test the style system
    import numpy as np

    # Generate test data
    dates = np.arange('2024-01', '2026-02', dtype='datetime64[M]')
    values = np.cumsum(np.random.randn(len(dates))) + 100

    # Test time series chart
    fig, ax = create_time_series_chart(
        dates, values,
        title='Test Chart: Lighthouse Style',
        ylabel='Value',
        ma_period=3
    )

    add_threshold_line(ax, 102, 'Warning Level',
                       color=LIGHTHOUSE_COLORS['dusk_orange'])
    add_zone_shading(ax, 95, 98, LIGHTHOUSE_COLORS['pure_red'],
                     alpha=0.1, label='Stress Zone')

    plt.tight_layout()
    plt.show()
